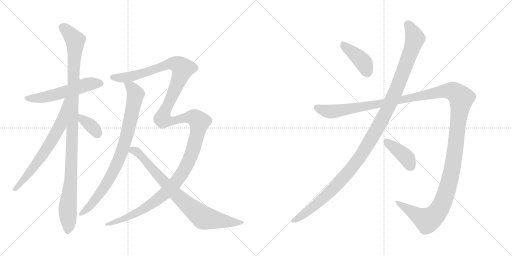
t = 0.00 s
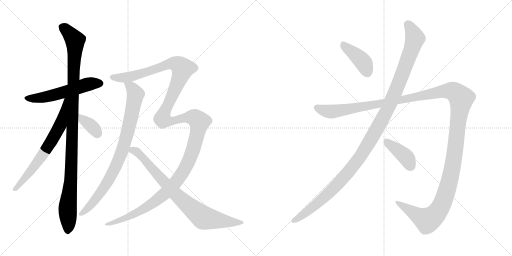
t = 2.08 s
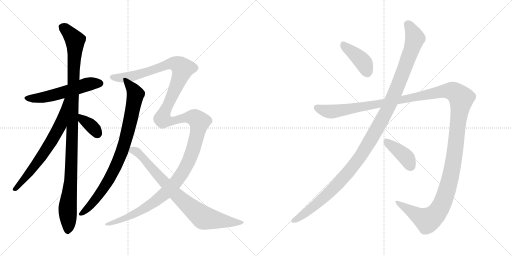
t = 4.16 s
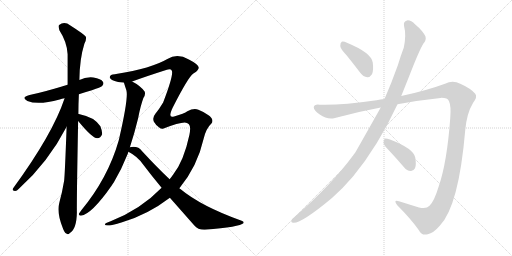
t = 6.25 s
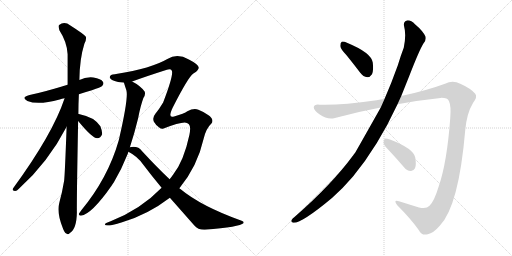
t = 8.33 s
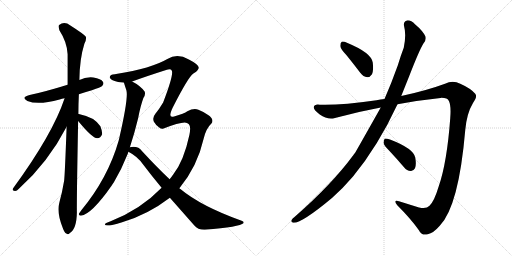
t = 10.41 s

The animated SVG that drew these frames (rendered in a browser with its animation timeline set to each time). Animation: 11 CSS @keyframes rules; one cycle of 10.41 s.

<svg version="1.1" viewBox="0 0 2048 1024" xmlns="http://www.w3.org/2000/svg">
  <g stroke="lightgray" stroke-dasharray="1,1" stroke-width="1" transform="scale(4, 4)">
    <line x1="0" y1="0" x2="256" y2="256"></line>
    <line x1="256" y1="0" x2="0" y2="256"></line>
    <line x1="128" y1="0" x2="128" y2="256"></line>
    <line x1="0" y1="128" x2="256" y2="128"></line>
    <line x1="256" y1="0" x2="512" y2="256"></line>
    <line x1="512" y1="0" x2="256" y2="256"></line>
    <line x1="384" y1="0" x2="384" y2="256"></line>
    <line x1="256" y1="128" x2="512" y2="128"></line>
  </g>
<g transform="scale(1, -1) translate(0, -850)">
   <style type="text/css">
    @keyframes keyframes0 {
      from {
       stroke: black;
       stroke-dashoffset: 555;
       stroke-width: 128;
       }
       64% {
       animation-timing-function: step-end;
       stroke: black;
       stroke-dashoffset: 0;
       stroke-width: 128;
       }
       to {
       stroke: black;
       stroke-width: 1024;
       }
       }
       #make-me-a-hanzi-animation-0 {
         animation: keyframes0 0.701660s both;
         animation-delay: 0.000000s;
         animation-timing-function: linear;
       }
    @keyframes keyframes1 {
      from {
       stroke: black;
       stroke-dashoffset: 1092;
       stroke-width: 128;
       }
       78% {
       animation-timing-function: step-end;
       stroke: black;
       stroke-dashoffset: 0;
       stroke-width: 128;
       }
       to {
       stroke: black;
       stroke-width: 1024;
       }
       }
       #make-me-a-hanzi-animation-1 {
         animation: keyframes1 1.138672s both;
         animation-delay: 0.701660s;
         animation-timing-function: linear;
       }
    @keyframes keyframes2 {
      from {
       stroke: black;
       stroke-dashoffset: 675;
       stroke-width: 128;
       }
       69% {
       animation-timing-function: step-end;
       stroke: black;
       stroke-dashoffset: 0;
       stroke-width: 128;
       }
       to {
       stroke: black;
       stroke-width: 1024;
       }
       }
       #make-me-a-hanzi-animation-2 {
         animation: keyframes2 0.799316s both;
         animation-delay: 1.840332s;
         animation-timing-function: linear;
       }
    @keyframes keyframes3 {
      from {
       stroke: black;
       stroke-dashoffset: 363;
       stroke-width: 128;
       }
       54% {
       animation-timing-function: step-end;
       stroke: black;
       stroke-dashoffset: 0;
       stroke-width: 128;
       }
       to {
       stroke: black;
       stroke-width: 1024;
       }
       }
       #make-me-a-hanzi-animation-3 {
         animation: keyframes3 0.545410s both;
         animation-delay: 2.639648s;
         animation-timing-function: linear;
       }
    @keyframes keyframes4 {
      from {
       stroke: black;
       stroke-dashoffset: 854;
       stroke-width: 128;
       }
       74% {
       animation-timing-function: step-end;
       stroke: black;
       stroke-dashoffset: 0;
       stroke-width: 128;
       }
       to {
       stroke: black;
       stroke-width: 1024;
       }
       }
       #make-me-a-hanzi-animation-4 {
         animation: keyframes4 0.944987s both;
         animation-delay: 3.185058s;
         animation-timing-function: linear;
       }
    @keyframes keyframes5 {
      from {
       stroke: black;
       stroke-dashoffset: 1521;
       stroke-width: 128;
       }
       83% {
       animation-timing-function: step-end;
       stroke: black;
       stroke-dashoffset: 0;
       stroke-width: 128;
       }
       to {
       stroke: black;
       stroke-width: 1024;
       }
       }
       #make-me-a-hanzi-animation-5 {
         animation: keyframes5 1.487793s both;
         animation-delay: 4.130045s;
         animation-timing-function: linear;
       }
    @keyframes keyframes6 {
      from {
       stroke: black;
       stroke-dashoffset: 811;
       stroke-width: 128;
       }
       73% {
       animation-timing-function: step-end;
       stroke: black;
       stroke-dashoffset: 0;
       stroke-width: 128;
       }
       to {
       stroke: black;
       stroke-width: 1024;
       }
       }
       #make-me-a-hanzi-animation-6 {
         animation: keyframes6 0.909993s both;
         animation-delay: 5.617838s;
         animation-timing-function: linear;
       }
    @keyframes keyframes7 {
      from {
       stroke: black;
       stroke-dashoffset: 409;
       stroke-width: 128;
       }
       57% {
       animation-timing-function: step-end;
       stroke: black;
       stroke-dashoffset: 0;
       stroke-width: 128;
       }
       to {
       stroke: black;
       stroke-width: 1024;
       }
       }
       #make-me-a-hanzi-animation-7 {
         animation: keyframes7 0.582845s both;
         animation-delay: 6.527831s;
         animation-timing-function: linear;
       }
    @keyframes keyframes8 {
      from {
       stroke: black;
       stroke-dashoffset: 1212;
       stroke-width: 128;
       }
       80% {
       animation-timing-function: step-end;
       stroke: black;
       stroke-dashoffset: 0;
       stroke-width: 128;
       }
       to {
       stroke: black;
       stroke-width: 1024;
       }
       }
       #make-me-a-hanzi-animation-8 {
         animation: keyframes8 1.236328s both;
         animation-delay: 7.110676s;
         animation-timing-function: linear;
       }
    @keyframes keyframes9 {
      from {
       stroke: black;
       stroke-dashoffset: 1514;
       stroke-width: 128;
       }
       83% {
       animation-timing-function: step-end;
       stroke: black;
       stroke-dashoffset: 0;
       stroke-width: 128;
       }
       to {
       stroke: black;
       stroke-width: 1024;
       }
       }
       #make-me-a-hanzi-animation-9 {
         animation: keyframes9 1.482096s both;
         animation-delay: 8.347004s;
         animation-timing-function: linear;
       }
    @keyframes keyframes10 {
      from {
       stroke: black;
       stroke-dashoffset: 404;
       stroke-width: 128;
       }
       57% {
       animation-timing-function: step-end;
       stroke: black;
       stroke-dashoffset: 0;
       stroke-width: 128;
       }
       to {
       stroke: black;
       stroke-width: 1024;
       }
       }
       #make-me-a-hanzi-animation-10 {
         animation: keyframes10 0.578776s both;
         animation-delay: 9.829100s;
         animation-timing-function: linear;
       }
</style>
<path d="M 315.5 473.5 Q 339.5 482.5 367.5 489.5 Q 403.5 501.5 408.5 506.5 Q 417.5 515.5 411.5 523.5 Q 404.5 535.5 373.5 540.5 Q 343.5 543.5 317.5 530.5 L 270.5 511.5 Q 180.5 483.5 118.5 470.5 Q 81.5 460.5 109.5 446.5 Q 152.5 428.5 238.5 452.5 Q 247.5 455.5 258.5 457.5 L 315.5 473.5 Z" fill="lightgray"></path> 
<path d="M 313.5 394.5 Q 313.5 433.5 315.5 473.5 L 317.5 530.5 Q 318.5 615.5 337.5 675.5 Q 346.5 690.5 343.5 703.5 Q 336.5 713.5 281.5 748.5 Q 257.5 766.5 236.5 750.5 Q 232.5 746.5 237.5 729.5 Q 268.5 681.5 270.5 633.5 L 270.5 511.5 L 266.5 343.5 Q 259.5 151.5 256.5 127.5 Q 249.5 84.5 237.5 40.5 Q 225.5 0.5 251.5 -62.5 Q 257.5 -80.5 265.5 -83.5 Q 271.5 -90.5 279.5 -81.5 Q 306.5 -65.5 307.5 0.5 Q 306.5 42.5 312.5 366.5 L 313.5 394.5 Z" fill="lightgray"></path> 
<path d="M 258.5 457.5 Q 210.5 313.5 52.5 97.5 Q 46.5 87.5 59.5 86.5 Q 66.5 85.5 75.5 95.5 Q 192.5 200.5 266.5 343.5 C 342.5 488.5 268.5 485.5 258.5 457.5 Z" fill="lightgray"></path> 
<path d="M 312.5 366.5 Q 369.5 297.5 388.5 297.5 Q 401.5 296.5 408.5 313.5 Q 409.5 325.5 401.5 345.5 Q 377.5 382.5 315.5 394.5 Q 312.5 395.5 313.5 394.5 C 287.5 396.5 293.5 389.5 312.5 366.5 Z" fill="lightgray"></path> 
<path d="M 495.5 520.5 Q 495.5 519.5 505.5 489.5 Q 514.5 459.5 476.5 295.5 Q 475.5 292.5 474.5 287.5 Q 431.5 137.5 324.5 8.5 Q 320.5 2.5 316.5 -2.5 Q 312.5 -12.5 323.5 -12.5 Q 366.5 -6.5 445.5 106.5 Q 449.5 113.5 455.5 121.5 Q 486.5 173.5 511.5 236.5 Q 512.5 240.5 513.5 243.5 L 519.5 261.5 Q 538.5 319.5 552.5 377.5 Q 561.5 425.5 573.5 458.5 Q 583.5 471.5 578.5 484.5 Q 560.5 508.5 528.5 524.5 C 502.5 539.5 486.5 548.5 495.5 520.5 Z" fill="lightgray"></path> 
<path d="M 646.5 99.5 Q 562.5 12.5 442.5 -34.5 Q 417.5 -43.5 419.5 -47.5 Q 422.5 -59.5 488.5 -38.5 Q 590.5 -8.5 679.5 59.5 L 717.5 97.5 Q 789.5 184.5 814.5 295.5 Q 824.5 337.5 846.5 357.5 Q 850.5 361.5 849.5 369.5 Q 848.5 379.5 832.5 390.5 Q 814.5 403.5 793.5 411.5 Q 774.5 418.5 749.5 405.5 Q 737.5 396.5 696.5 384.5 Q 669.5 374.5 690.5 419.5 Q 753.5 543.5 773.5 556.5 Q 791.5 566.5 794.5 577.5 Q 798.5 590.5 755.5 612.5 Q 709.5 637.5 669.5 614.5 Q 606.5 577.5 464.5 554.5 Q 461.5 554.5 459.5 553.5 Q 437.5 552.5 439.5 540.5 Q 440.5 530.5 472.5 522.5 Q 481.5 521.5 495.5 520.5 L 528.5 524.5 Q 588.5 546.5 667.5 571.5 Q 683.5 575.5 687.5 567.5 Q 694.5 549.5 652.5 440.5 Q 636.5 413.5 621.5 395.5 Q 608.5 379.5 615.5 363.5 Q 624.5 348.5 635.5 341.5 Q 644.5 334.5 651.5 335.5 Q 730.5 365.5 747.5 358.5 Q 751.5 357.5 755.5 353.5 Q 764.5 344.5 757.5 310.5 Q 735.5 207.5 693.5 153.5 Q 686.5 143.5 678.5 133.5 L 646.5 99.5 Z" fill="lightgray"></path> 
<path d="M 513.5 243.5 Q 549.5 225.5 572.5 192.5 Q 609.5 143.5 646.5 99.5 L 679.5 59.5 L 776.5 -50.5 Q 792.5 -69.5 819.5 -68.5 Q 960.5 -56.5 973.5 -42.5 Q 977.5 -35.5 966.5 -32.5 Q 804.5 25.5 721.5 94.5 Q 718.5 95.5 717.5 97.5 L 678.5 133.5 Q 627.5 181.5 568.5 245.5 Q 552.5 267.5 519.5 261.5 C 489.5 259.5 487.5 258.5 513.5 243.5 Z" fill="lightgray"></path> 
<path d="M 1387.0 628.5 Q 1412.0 597.5 1441.0 559.5 Q 1453.0 543.5 1469.0 541.5 Q 1479.0 540.5 1488.0 553.5 Q 1495.0 568.5 1491.0 600.5 Q 1485.0 639.5 1390.0 678.5 Q 1374.0 685.5 1367.0 683.5 Q 1361.0 680.5 1361.0 666.5 Q 1362.0 654.5 1387.0 628.5 Z" fill="lightgray"></path> 
<path d="M 1523.0 420.5 Q 1430.0 255.5 1420.0 238.5 Q 1416.0 235.5 1413.0 229.5 Q 1326.0 111.5 1178.0 -17.5 Q 1171.0 -21.5 1167.0 -28.5 Q 1161.0 -38.5 1173.0 -40.5 Q 1206.0 -43.5 1329.0 59.5 Q 1371.0 96.5 1412.0 144.5 Q 1512.0 265.5 1590.0 433.5 L 1605.0 466.5 L 1637.0 546.5 Q 1677.0 649.5 1693.0 675.5 Q 1706.0 688.5 1702.0 704.5 Q 1690.0 728.5 1661.0 752.5 Q 1643.0 770.5 1628.0 768.5 Q 1613.0 764.5 1616.0 747.5 Q 1626.0 710.5 1615.0 659.5 Q 1603.0 628.5 1591.0 588.5 Q 1566.0 518.5 1538.0 454.5 L 1523.0 420.5 Z" fill="lightgray"></path> 
<path d="M 1538.0 454.5 Q 1522.0 453.5 1506.0 449.5 Q 1361.0 428.5 1279.0 431.5 Q 1257.0 434.5 1255.0 421.5 Q 1254.0 409.5 1279.0 392.5 Q 1310.0 370.5 1340.0 378.5 Q 1431.0 403.5 1523.0 420.5 L 1590.0 433.5 Q 1675.0 449.5 1762.0 458.5 Q 1790.0 459.5 1796.0 445.5 Q 1805.0 426.5 1801.0 378.5 Q 1788.0 200.5 1755.0 105.5 Q 1737.0 45.5 1718.0 27.5 Q 1705.0 12.5 1676.0 20.5 Q 1634.0 33.5 1596.0 45.5 Q 1571.0 52.5 1589.0 29.5 Q 1644.0 -25.5 1675.0 -69.5 Q 1687.0 -94.5 1711.0 -86.5 Q 1733.0 -82.5 1759.0 -52.5 Q 1835.0 25.5 1861.0 330.5 Q 1867.0 397.5 1892.0 438.5 Q 1911.0 463.5 1901.0 475.5 Q 1882.0 497.5 1841.0 515.5 Q 1811.0 530.5 1780.0 515.5 Q 1704.0 487.5 1605.0 466.5 L 1538.0 454.5 Z" fill="lightgray"></path> 
<path d="M 1559.0 245.5 Q 1587.0 215.5 1617.0 180.5 Q 1627.0 167.5 1643.0 166.5 Q 1653.0 165.5 1660.0 177.5 Q 1666.0 190.5 1661.0 220.5 Q 1654.0 256.5 1560.0 292.5 Q 1545.0 296.5 1539.0 295.5 Q 1535.0 292.5 1534.0 279.5 Q 1535.0 269.5 1559.0 245.5 Z" fill="lightgray"></path> 
      <clipPath id="make-me-a-hanzi-clip-0">
      <path d="M 315.5 473.5 Q 339.5 482.5 367.5 489.5 Q 403.5 501.5 408.5 506.5 Q 417.5 515.5 411.5 523.5 Q 404.5 535.5 373.5 540.5 Q 343.5 543.5 317.5 530.5 L 270.5 511.5 Q 180.5 483.5 118.5 470.5 Q 81.5 460.5 109.5 446.5 Q 152.5 428.5 238.5 452.5 Q 247.5 455.5 258.5 457.5 L 315.5 473.5 Z" fill="lightgray"></path>
      </clipPath>
      <path clip-path="url(#make-me-a-hanzi-clip-0)" d="M 110.5 459.5 L 162.5 458.5 L 223.5 471.5 L 344.5 511.5 L 401.5 516.5 " fill="none" id="make-me-a-hanzi-animation-0" stroke-dasharray="427 854" stroke-linecap="round"></path>

      <clipPath id="make-me-a-hanzi-clip-1">
      <path d="M 313.5 394.5 Q 313.5 433.5 315.5 473.5 L 317.5 530.5 Q 318.5 615.5 337.5 675.5 Q 346.5 690.5 343.5 703.5 Q 336.5 713.5 281.5 748.5 Q 257.5 766.5 236.5 750.5 Q 232.5 746.5 237.5 729.5 Q 268.5 681.5 270.5 633.5 L 270.5 511.5 L 266.5 343.5 Q 259.5 151.5 256.5 127.5 Q 249.5 84.5 237.5 40.5 Q 225.5 0.5 251.5 -62.5 Q 257.5 -80.5 265.5 -83.5 Q 271.5 -90.5 279.5 -81.5 Q 306.5 -65.5 307.5 0.5 Q 306.5 42.5 312.5 366.5 L 313.5 394.5 Z" fill="lightgray"></path>
      </clipPath>
      <path clip-path="url(#make-me-a-hanzi-clip-1)" d="M 248.5 743.5 L 300.5 689.5 L 285.5 166.5 L 270.5 19.5 L 270.5 -70.5 " fill="none" id="make-me-a-hanzi-animation-1" stroke-dasharray="964 1928" stroke-linecap="round"></path>

      <clipPath id="make-me-a-hanzi-clip-2">
      <path d="M 258.5 457.5 Q 210.5 313.5 52.5 97.5 Q 46.5 87.5 59.5 86.5 Q 66.5 85.5 75.5 95.5 Q 192.5 200.5 266.5 343.5 C 342.5 488.5 268.5 485.5 258.5 457.5 Z" fill="lightgray"></path>
      </clipPath>
      <path clip-path="url(#make-me-a-hanzi-clip-2)" d="M 265.5 453.5 L 240.5 348.5 L 218.5 307.5 L 133.5 179.5 L 61.5 95.5 " fill="none" id="make-me-a-hanzi-animation-2" stroke-dasharray="547 1094" stroke-linecap="round"></path>

      <clipPath id="make-me-a-hanzi-clip-3">
      <path d="M 312.5 366.5 Q 369.5 297.5 388.5 297.5 Q 401.5 296.5 408.5 313.5 Q 409.5 325.5 401.5 345.5 Q 377.5 382.5 315.5 394.5 Q 312.5 395.5 313.5 394.5 C 287.5 396.5 293.5 389.5 312.5 366.5 Z" fill="lightgray"></path>
      </clipPath>
      <path clip-path="url(#make-me-a-hanzi-clip-3)" d="M 314.5 387.5 L 322.5 386.5 L 333.5 368.5 L 370.5 341.5 L 389.5 315.5 " fill="none" id="make-me-a-hanzi-animation-3" stroke-dasharray="235 470" stroke-linecap="round"></path>

      <clipPath id="make-me-a-hanzi-clip-4">
      <path d="M 495.5 520.5 Q 495.5 519.5 505.5 489.5 Q 514.5 459.5 476.5 295.5 Q 475.5 292.5 474.5 287.5 Q 431.5 137.5 324.5 8.5 Q 320.5 2.5 316.5 -2.5 Q 312.5 -12.5 323.5 -12.5 Q 366.5 -6.5 445.5 106.5 Q 449.5 113.5 455.5 121.5 Q 486.5 173.5 511.5 236.5 Q 512.5 240.5 513.5 243.5 L 519.5 261.5 Q 538.5 319.5 552.5 377.5 Q 561.5 425.5 573.5 458.5 Q 583.5 471.5 578.5 484.5 Q 560.5 508.5 528.5 524.5 C 502.5 539.5 486.5 548.5 495.5 520.5 Z" fill="lightgray"></path>
      </clipPath>
      <path clip-path="url(#make-me-a-hanzi-clip-4)" d="M 501.5 520.5 L 532.5 492.5 L 541.5 472.5 L 520.5 362.5 L 485.5 237.5 L 422.5 108.5 L 355.5 21.5 L 325.5 -3.5 " fill="none" id="make-me-a-hanzi-animation-4" stroke-dasharray="726 1452" stroke-linecap="round"></path>

      <clipPath id="make-me-a-hanzi-clip-5">
      <path d="M 646.5 99.5 Q 562.5 12.5 442.5 -34.5 Q 417.5 -43.5 419.5 -47.5 Q 422.5 -59.5 488.5 -38.5 Q 590.5 -8.5 679.5 59.5 L 717.5 97.5 Q 789.5 184.5 814.5 295.5 Q 824.5 337.5 846.5 357.5 Q 850.5 361.5 849.5 369.5 Q 848.5 379.5 832.5 390.5 Q 814.5 403.5 793.5 411.5 Q 774.5 418.5 749.5 405.5 Q 737.5 396.5 696.5 384.5 Q 669.5 374.5 690.5 419.5 Q 753.5 543.5 773.5 556.5 Q 791.5 566.5 794.5 577.5 Q 798.5 590.5 755.5 612.5 Q 709.5 637.5 669.5 614.5 Q 606.5 577.5 464.5 554.5 Q 461.5 554.5 459.5 553.5 Q 437.5 552.5 439.5 540.5 Q 440.5 530.5 472.5 522.5 Q 481.5 521.5 495.5 520.5 L 528.5 524.5 Q 588.5 546.5 667.5 571.5 Q 683.5 575.5 687.5 567.5 Q 694.5 549.5 652.5 440.5 Q 636.5 413.5 621.5 395.5 Q 608.5 379.5 615.5 363.5 Q 624.5 348.5 635.5 341.5 Q 644.5 334.5 651.5 335.5 Q 730.5 365.5 747.5 358.5 Q 751.5 357.5 755.5 353.5 Q 764.5 344.5 757.5 310.5 Q 735.5 207.5 693.5 153.5 Q 686.5 143.5 678.5 133.5 L 646.5 99.5 Z" fill="lightgray"></path>
      </clipPath>
      <path clip-path="url(#make-me-a-hanzi-clip-5)" d="M 448.5 541.5 L 520.5 543.5 L 686.5 596.5 L 714.5 590.5 L 730.5 576.5 L 729.5 570.5 L 649.5 375.5 L 676.5 364.5 L 768.5 381.5 L 797.5 363.5 L 767.5 236.5 L 734.5 167.5 L 702.5 120.5 L 658.5 74.5 L 559.5 5.5 L 474.5 -35.5 L 423.5 -46.5 " fill="none" id="make-me-a-hanzi-animation-5" stroke-dasharray="1393 2786" stroke-linecap="round"></path>

      <clipPath id="make-me-a-hanzi-clip-6">
      <path d="M 513.5 243.5 Q 549.5 225.5 572.5 192.5 Q 609.5 143.5 646.5 99.5 L 679.5 59.5 L 776.5 -50.5 Q 792.5 -69.5 819.5 -68.5 Q 960.5 -56.5 973.5 -42.5 Q 977.5 -35.5 966.5 -32.5 Q 804.5 25.5 721.5 94.5 Q 718.5 95.5 717.5 97.5 L 678.5 133.5 Q 627.5 181.5 568.5 245.5 Q 552.5 267.5 519.5 261.5 C 489.5 259.5 487.5 258.5 513.5 243.5 Z" fill="lightgray"></path>
      </clipPath>
      <path clip-path="url(#make-me-a-hanzi-clip-6)" d="M 523.5 245.5 L 539.5 247.5 L 563.5 229.5 L 704.5 71.5 L 815.5 -20.5 L 898.5 -34.5 L 967.5 -38.5 " fill="none" id="make-me-a-hanzi-animation-6" stroke-dasharray="683 1366" stroke-linecap="round"></path>

      <clipPath id="make-me-a-hanzi-clip-7">
      <path d="M 1387.0 628.5 Q 1412.0 597.5 1441.0 559.5 Q 1453.0 543.5 1469.0 541.5 Q 1479.0 540.5 1488.0 553.5 Q 1495.0 568.5 1491.0 600.5 Q 1485.0 639.5 1390.0 678.5 Q 1374.0 685.5 1367.0 683.5 Q 1361.0 680.5 1361.0 666.5 Q 1362.0 654.5 1387.0 628.5 Z" fill="lightgray"></path>
      </clipPath>
      <path clip-path="url(#make-me-a-hanzi-clip-7)" d="M 1371.0 675.5 L 1446.0 609.5 L 1469.0 561.5 " fill="none" id="make-me-a-hanzi-animation-7" stroke-dasharray="281 562" stroke-linecap="round"></path>

      <clipPath id="make-me-a-hanzi-clip-8">
      <path d="M 1523.0 420.5 Q 1430.0 255.5 1420.0 238.5 Q 1416.0 235.5 1413.0 229.5 Q 1326.0 111.5 1178.0 -17.5 Q 1171.0 -21.5 1167.0 -28.5 Q 1161.0 -38.5 1173.0 -40.5 Q 1206.0 -43.5 1329.0 59.5 Q 1371.0 96.5 1412.0 144.5 Q 1512.0 265.5 1590.0 433.5 L 1605.0 466.5 L 1637.0 546.5 Q 1677.0 649.5 1693.0 675.5 Q 1706.0 688.5 1702.0 704.5 Q 1690.0 728.5 1661.0 752.5 Q 1643.0 770.5 1628.0 768.5 Q 1613.0 764.5 1616.0 747.5 Q 1626.0 710.5 1615.0 659.5 Q 1603.0 628.5 1591.0 588.5 Q 1566.0 518.5 1538.0 454.5 L 1523.0 420.5 Z" fill="lightgray"></path>
      </clipPath>
      <path clip-path="url(#make-me-a-hanzi-clip-8)" d="M 1631.0 752.5 L 1660.0 697.5 L 1648.0 656.5 L 1555.0 422.5 L 1487.0 298.5 L 1440.0 222.5 L 1348.0 111.5 L 1270.0 36.5 L 1176.0 -31.5 " fill="none" id="make-me-a-hanzi-animation-8" stroke-dasharray="1084 2168" stroke-linecap="round"></path>

      <clipPath id="make-me-a-hanzi-clip-9">
      <path d="M 1538.0 454.5 Q 1522.0 453.5 1506.0 449.5 Q 1361.0 428.5 1279.0 431.5 Q 1257.0 434.5 1255.0 421.5 Q 1254.0 409.5 1279.0 392.5 Q 1310.0 370.5 1340.0 378.5 Q 1431.0 403.5 1523.0 420.5 L 1590.0 433.5 Q 1675.0 449.5 1762.0 458.5 Q 1790.0 459.5 1796.0 445.5 Q 1805.0 426.5 1801.0 378.5 Q 1788.0 200.5 1755.0 105.5 Q 1737.0 45.5 1718.0 27.5 Q 1705.0 12.5 1676.0 20.5 Q 1634.0 33.5 1596.0 45.5 Q 1571.0 52.5 1589.0 29.5 Q 1644.0 -25.5 1675.0 -69.5 Q 1687.0 -94.5 1711.0 -86.5 Q 1733.0 -82.5 1759.0 -52.5 Q 1835.0 25.5 1861.0 330.5 Q 1867.0 397.5 1892.0 438.5 Q 1911.0 463.5 1901.0 475.5 Q 1882.0 497.5 1841.0 515.5 Q 1811.0 530.5 1780.0 515.5 Q 1704.0 487.5 1605.0 466.5 L 1538.0 454.5 Z" fill="lightgray"></path>
      </clipPath>
      <path clip-path="url(#make-me-a-hanzi-clip-9)" d="M 1266.0 419.5 L 1329.0 403.5 L 1783.0 486.5 L 1814.0 483.5 L 1840.0 463.5 L 1845.0 456.5 L 1809.0 173.5 L 1784.0 77.5 L 1760.0 18.5 L 1734.0 -15.5 L 1709.0 -30.5 L 1589.0 38.5 " fill="none" id="make-me-a-hanzi-animation-9" stroke-dasharray="1386 2772" stroke-linecap="round"></path>

      <clipPath id="make-me-a-hanzi-clip-10">
      <path d="M 1559.0 245.5 Q 1587.0 215.5 1617.0 180.5 Q 1627.0 167.5 1643.0 166.5 Q 1653.0 165.5 1660.0 177.5 Q 1666.0 190.5 1661.0 220.5 Q 1654.0 256.5 1560.0 292.5 Q 1545.0 296.5 1539.0 295.5 Q 1535.0 292.5 1534.0 279.5 Q 1535.0 269.5 1559.0 245.5 Z" fill="lightgray"></path>
      </clipPath>
      <path clip-path="url(#make-me-a-hanzi-clip-10)" d="M 1543.0 289.5 L 1618.0 227.5 L 1644.0 184.5 " fill="none" id="make-me-a-hanzi-animation-10" stroke-dasharray="276 552" stroke-linecap="round"></path>

</g>
</svg>
